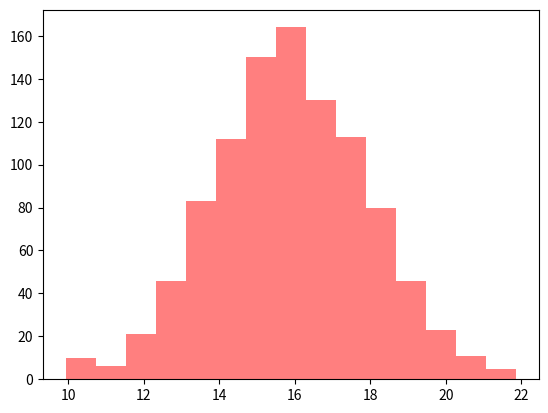

Recreate this plot in Python.
import numpy as np
import matplotlib.pyplot as plt
data = np.random.normal(16, 2, 1000)
plt.hist(data, bins=15, color='r', alpha=0.5)
plt.show()